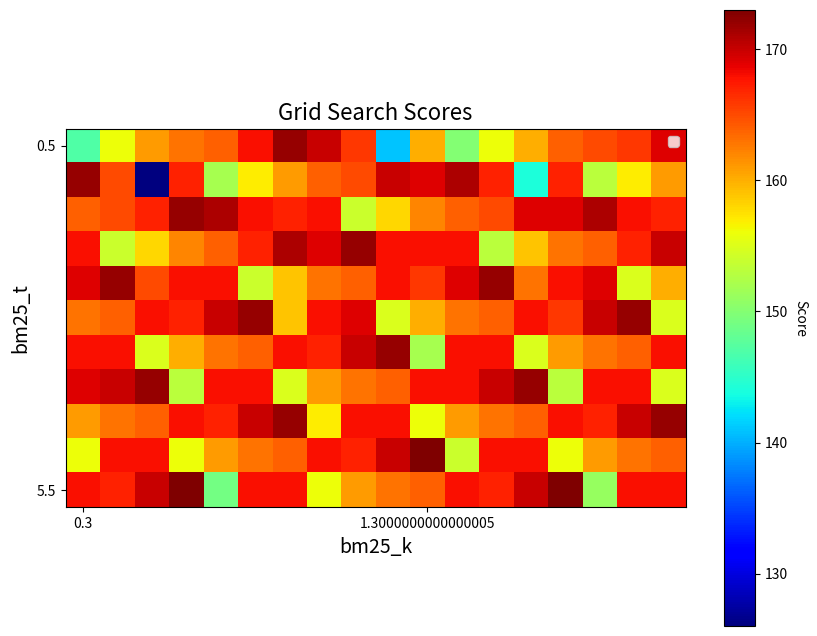

Generate this figure with matplotlib:
import numpy as np
from matplotlib import pyplot as plt

param_grid = {'bm25_k': np.arange(0.3, 2.1, 0.1).tolist(),
              'bm25_t': np.arange(0.5, 5.6, 0.5).tolist()}


matrix=[[147,156,161,163,164,168,172,170,166,141,160,150,156,160,164,165,166,169],
[172,165,126,167,152,157,161,164,165,170,169,171,167,144,167,153,157,161],
[164,165,167,172,171,168,167,168,154,158,162,164,165,169,169,171,168,167],
[168,154,158,162,164,167,171,169,172,168,168,168,153,159,163,164,167,170],
[169,172,165,168,168,154,159,163,164,168,166,169,172,163,168,169,155,160],
[163,164,168,167,170,172,159,168,169,155,160,163,164,168,166,170,172,155],
[168,168,155,160,163,164,168,167,170,172,152,168,168,155,161,163,164,168],
[169,170,172,153,168,168,155,161,163,164,168,168,170,172,153,168,168,155],
[161,163,164,168,167,170,172,157,168,168,156,161,163,164,168,167,170,172],
[156,168,168,156,161,163,164,168,167,170,173,154,168,168,156,161,163,164],
[168,167,170,173,149,168,168,156,161,163,164,168,167,170,173,151,168,168]]

# 绘制热图展示网格搜索结果
fig, ax = plt.subplots(figsize=(10, 8))
im = ax.imshow(matrix, cmap='jet')

# 添加坐标轴和标题
ax.set_xticks(np.arange(len(matrix))[::10])
# 等间距设置刻度标签
ax.set_xticklabels(param_grid['bm25_k'][::10])
ax.set_yticks(np.arange(len(param_grid['bm25_t']))[::10])
ax.set_yticklabels(param_grid['bm25_t'][::10])
ax.set_xlabel('bm25_k', fontsize=14)
ax.set_ylabel('bm25_t', fontsize=14)
ax.set_title('Grid Search Scores', fontsize=16)

# 添加颜色条
cbar = ax.figure.colorbar(im, ax=ax)
cbar.ax.set_ylabel('Score', rotation=-90, va='bottom')

# # 在热图上标注最佳参数组合的位置
# best_bm25_k, best_bm25_t = best_params
# a = np.where(np.array(param_grid['bm25_k']) == best_bm25_k)
# b = np.where(np.array(param_grid['bm25_t']) == best_bm25_t)
# best_i, best_j = a[0][0], b[0][0]
# ax.scatter(best_j, best_i, marker='*', color='white', s=100, linewidths=1, edgecolors='red', label='Best Parameters')
ax.legend()

plt.show()